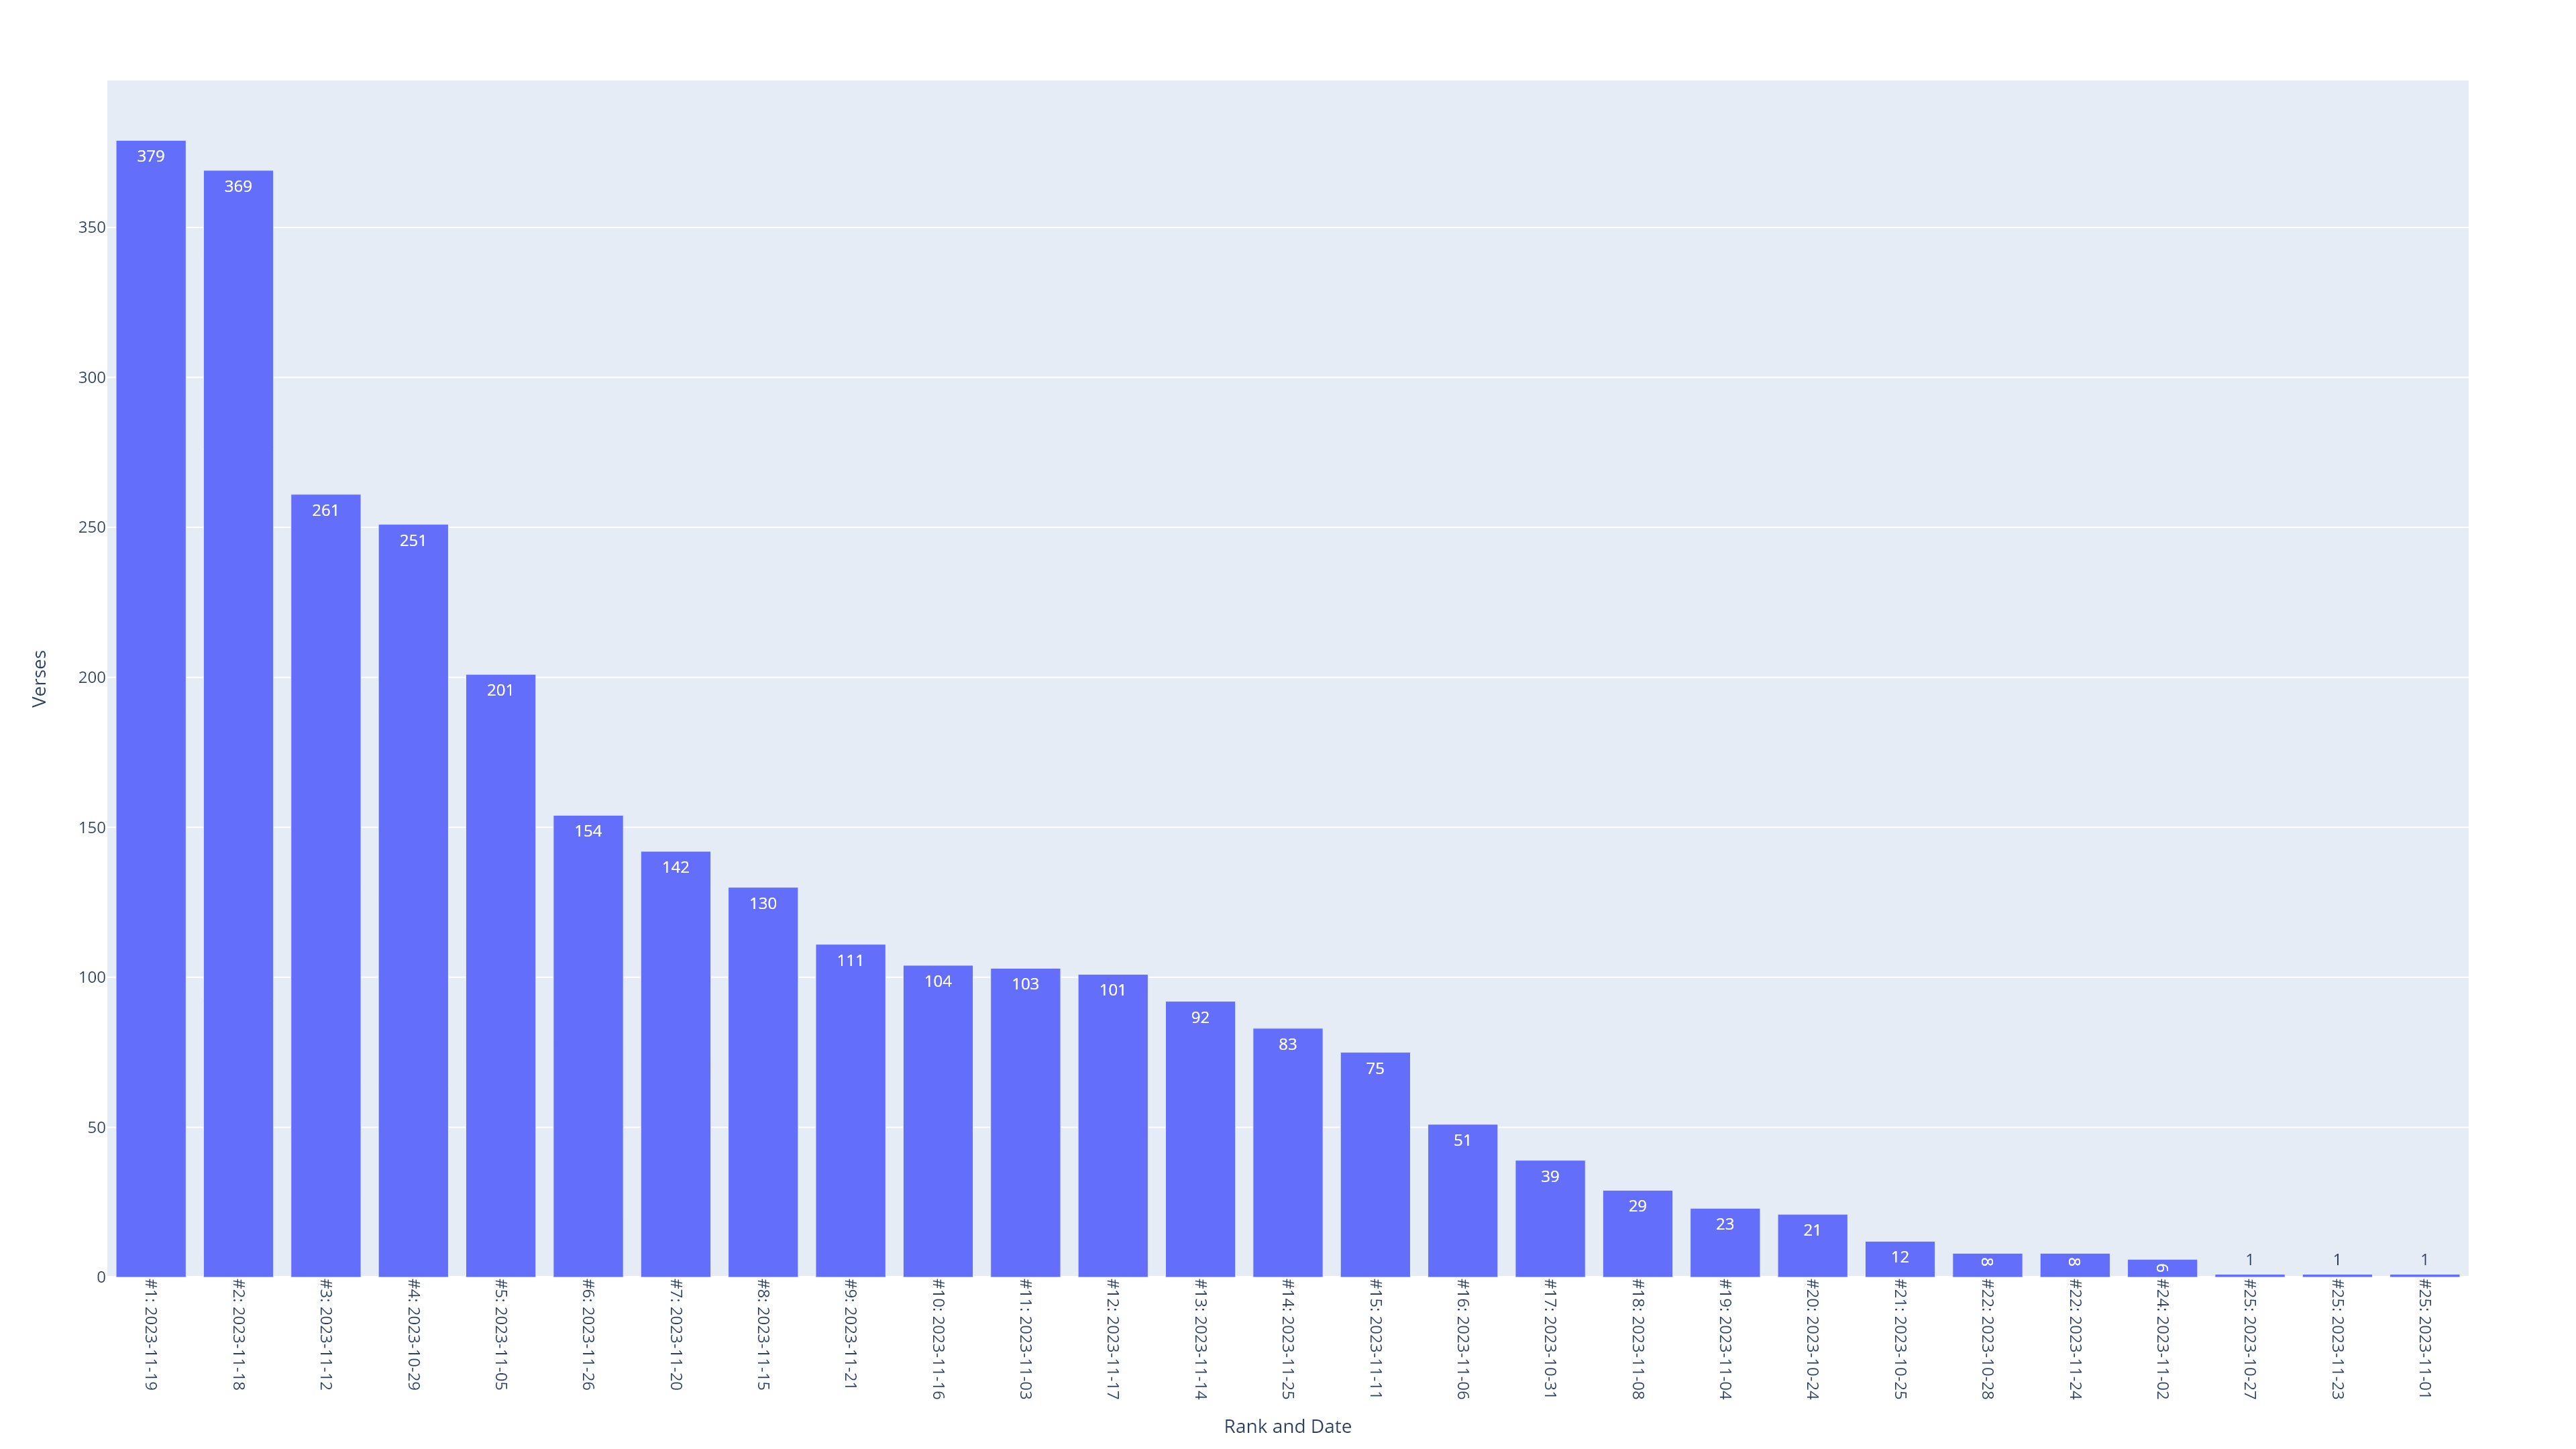

Values plotted in this chart, from the file beside it:
Local_Start_Date, Local_End_Date, Verses, Rank, Rank and Date
2023-11-19, 2023-11-19, 379, 1, #1: 2023-11-19
2023-11-18, 2023-11-18, 369, 2, #2: 2023-11-18
2023-11-12, 2023-11-12, 261, 3, #3: 2023-11-12
2023-10-29, 2023-10-29, 251, 4, #4: 2023-10-29
2023-11-05, 2023-11-05, 201, 5, #5: 2023-11-05
2023-11-26, 2023-11-26, 154, 6, #6: 2023-11-26
2023-11-20, 2023-11-20, 142, 7, #7: 2023-11-20
2023-11-15, 2023-11-15, 130, 8, #8: 2023-11-15
2023-11-21, 2023-11-21, 111, 9, #9: 2023-11-21
2023-11-16, 2023-11-16, 104, 10, #10: 2023-11-16
2023-11-03, 2023-11-03, 103, 11, #11: 2023-11-03
2023-11-17, 2023-11-17, 101, 12, #12: 2023-11-17
2023-11-14, 2023-11-14, 92, 13, #13: 2023-11-14
2023-11-25, 2023-11-25, 83, 14, #14: 2023-11-25
2023-11-11, 2023-11-11, 75, 15, #15: 2023-11-11
2023-11-06, 2023-11-06, 51, 16, #16: 2023-11-06
2023-10-31, 2023-10-31, 39, 17, #17: 2023-10-31
2023-11-08, 2023-11-08, 29, 18, #18: 2023-11-08
2023-11-04, 2023-11-04, 23, 19, #19: 2023-11-04
2023-10-24, 2023-10-24, 21, 20, #20: 2023-10-24
2023-10-25, 2023-10-25, 12, 21, #21: 2023-10-25
2023-10-28, 2023-10-28, 8, 22, #22: 2023-10-28
2023-11-24, 2023-11-24, 8, 22, #22: 2023-11-24
2023-11-02, 2023-11-02, 6, 24, #24: 2023-11-02
2023-10-27, 2023-10-27, 1, 25, #25: 2023-10-27
2023-11-23, 2023-11-23, 1, 25, #25: 2023-11-23
2023-11-01, 2023-11-01, 1, 25, #25: 2023-11-01
